Run: headless pygame with SDL's dummy video driver; simulated clock (each Clock.tick advances the game by its frame time, no real sleeping); random seed 0; keys injected as events and as key.get_pressed() state; no mouse input.
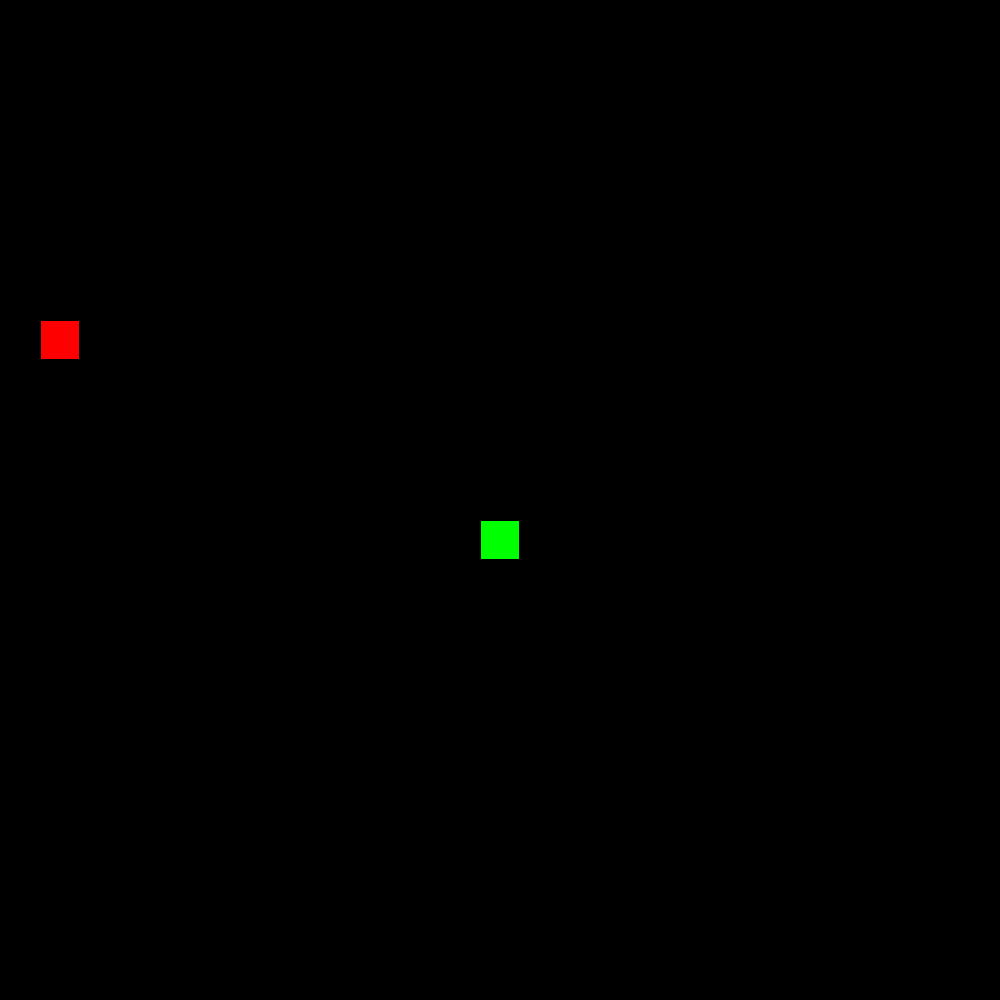
Frame 1 of 1 · flips 1–60 · no input

The pygame program that drew these frames:

import pygame as pg
from random import randrange

# Constants
WINDOW = 1000
TILE_SIZE = 40
RANGE = (TILE_SIZE // 2, WINDOW - TILE_SIZE // 2, TILE_SIZE)

# Function to get a random position
def get_random_position():
    return [randrange(*RANGE), randrange(*RANGE)]

# Function to handle user input
def handle_input(dirs, snake_dir):
    for event in pg.event.get():
        if event.type == pg.QUIT:
            exit()
        if event.type == pg.KEYDOWN:
            if event.key == pg.K_w and dirs[pg.K_w]:
                snake_dir = (0, -TILE_SIZE)
                dirs = {pg.K_w: 1, pg.K_s: 0, pg.K_a: 1, pg.K_d: 1}
            if event.key == pg.K_s and dirs[pg.K_s]:
                snake_dir = (0, TILE_SIZE)
                dirs = {pg.K_w: 0, pg.K_s: 1, pg.K_a: 1, pg.K_d: 1}
            if event.key == pg.K_a and dirs[pg.K_a]:
                snake_dir = (-TILE_SIZE, 0)
                dirs = {pg.K_w: 1, pg.K_s: 1, pg.K_a: 1, pg.K_d: 0}
            if event.key == pg.K_d and dirs[pg.K_d]:
                snake_dir = (TILE_SIZE, 0)
                dirs = {pg.K_w: 1, pg.K_s: 1, pg.K_a: 0, pg.K_d: 1}
    return dirs, snake_dir

# Function to update the game state
def update_game_state(snake, segments, length, snake_dir, time, time_step, food):
    snake.move_ip(snake_dir)
    segments.append(snake.copy())
    segments = segments[-length:]
    self_eating = pg.Rect.collidelist(snake, segments[:-1]) != -1

    if snake.left < 0 or snake.right > WINDOW or snake.top < 0 or snake.bottom > WINDOW or self_eating:
        return True, segments, length  # Player has lost
    if snake.center == food.center:
        food.center = get_random_position()
        length += 1

    return False, segments, length

# Function to draw the game screen
def draw_screen(screen, snake, segments, food):
    screen.fill('black')
    pg.draw.rect(screen, 'red', food)
    [pg.draw.rect(screen, 'green', segment) for segment in segments]
    pg.display.flip()

# Main game loop
def main():
    pg.init()
    snake = pg.rect.Rect([0, 0, TILE_SIZE - 2, TILE_SIZE - 2])
    snake.center = get_random_position()
    length = 1
    segments = [snake.copy()]
    snake_dir = (0, 0)
    time, time_step = 0, 100  # Adjust time_step for a more reasonable frame rate
    food = snake.copy()
    food.center = get_random_position()
    screen = pg.display.set_mode([WINDOW] * 2)
    clock = pg.time.Clock()
    dirs = {pg.K_w: 1, pg.K_s: 1, pg.K_a: 1, pg.K_d: 1}
    
    game_over = False  # Variable to control when the game is over

    while not game_over:
        game_over, segments, length = update_game_state(snake, segments, length, snake_dir, time, time_step, food)
        if game_over:
            break  # Exit the loop if the game is over
        
        dirs, snake_dir = handle_input(dirs, snake_dir)
        draw_screen(screen, snake, segments, food)
        clock.tick(10)  # Adjust the frame rate to a reasonable value (e.g., 10)

if __name__ == "__main__":
    main()
